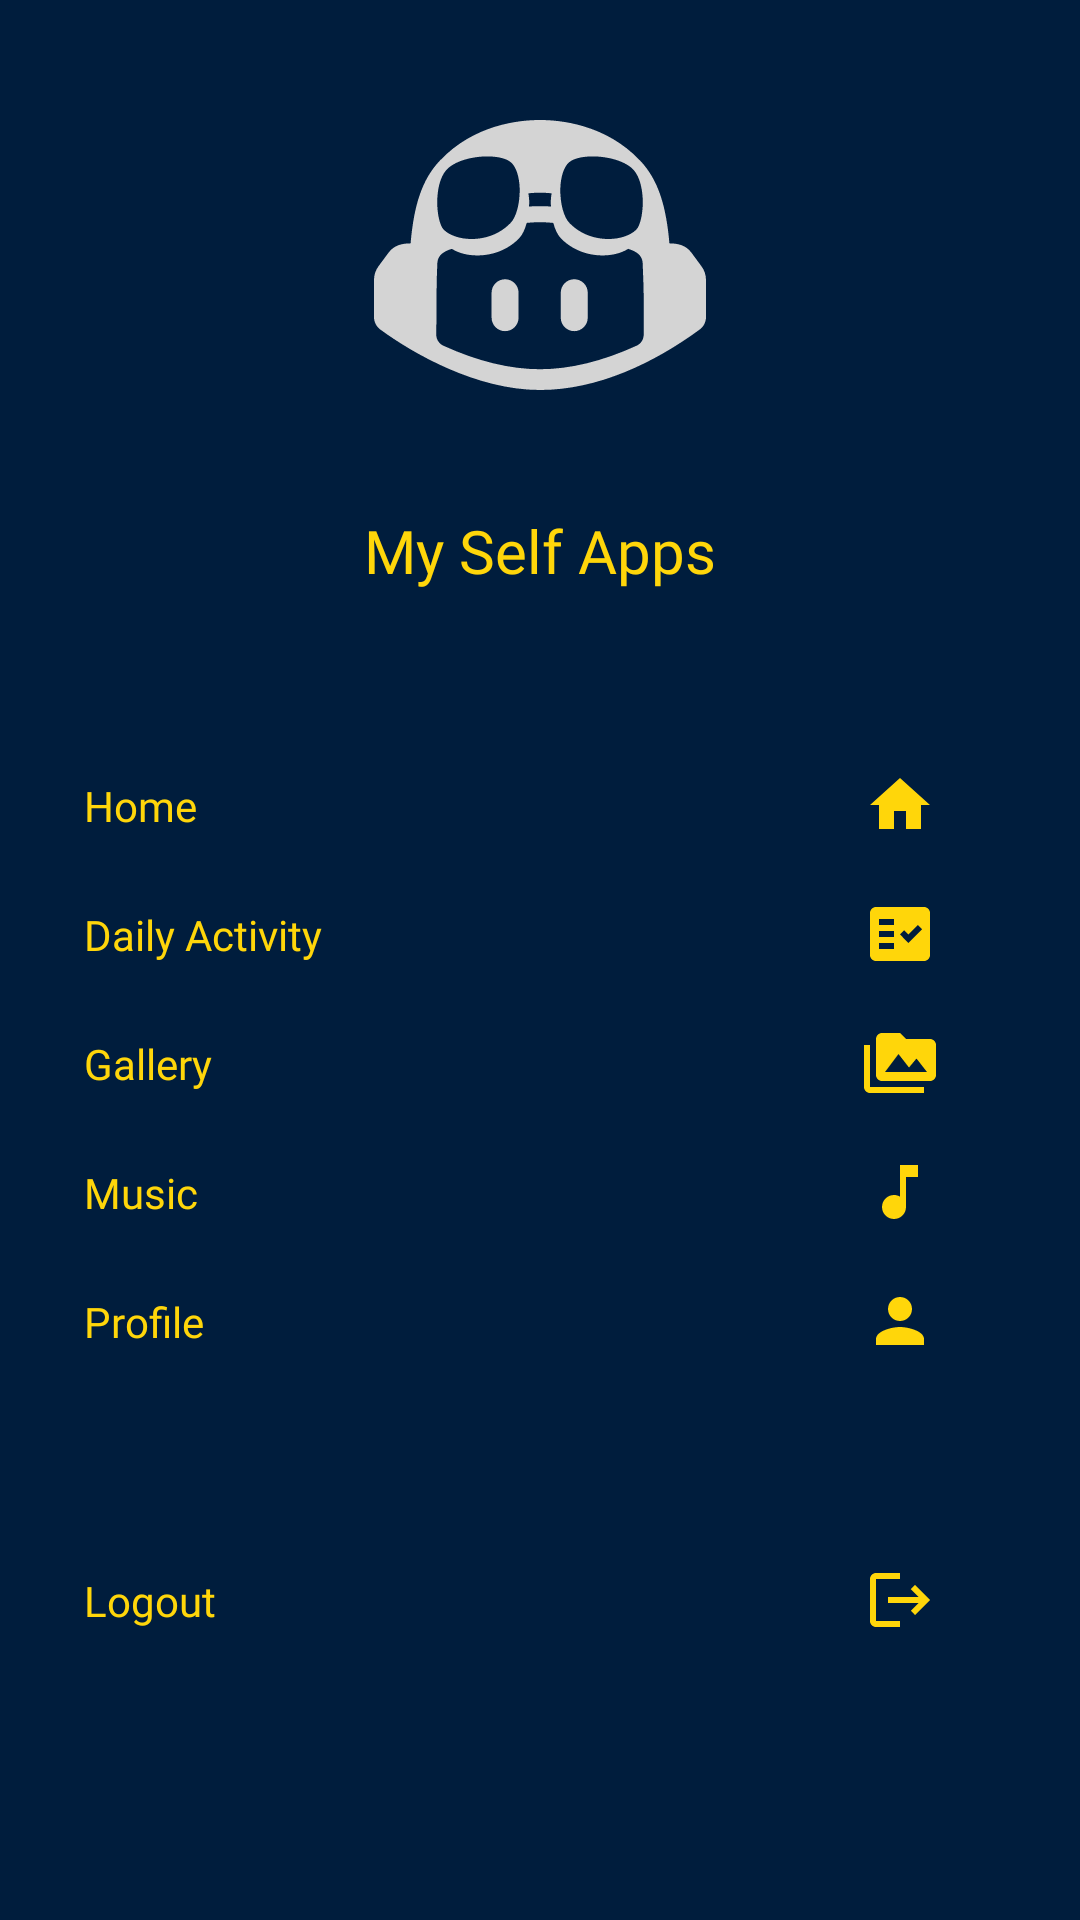

Android layout source for this screen:
<!-- AndroidManifest.xml: application theme Theme.10119211UTS. -->
<!-- res/layout/main_nav_drawer.xml -->
<?xml version="1.0" encoding="utf-8"?>
<LinearLayout xmlns:android="http://schemas.android.com/apk/res/android"
    android:layout_width="match_parent"
    android:layout_height="match_parent"
    android:orientation="vertical"
    android:background="@color/Primary">

    <ImageView
        android:layout_width="match_parent"
        android:layout_height="90dp"
        android:layout_margin="40dp"
        android:onClick="ClickLogo"
        android:src="@drawable/ic_logoputih" />

    <TextView
        android:layout_width="match_parent"
        android:layout_height="wrap_content"
        android:fontFamily="@font/bold"
        android:text="My Self Apps"
        android:textAlignment="center"
        android:textColor="@color/Icon"
        android:textSize="20sp" />

    <LinearLayout
        android:layout_marginTop="50dp"
        android:layout_width="match_parent"
        android:layout_height="wrap_content"
        android:gravity="center_vertical"
        android:onClick="ClickHome"
        android:orientation="horizontal">

    <TextView
        android:layout_width="0dp"
        android:layout_height="wrap_content"
        android:layout_marginStart="16dp"
        android:layout_weight="1"
        android:padding="12dp"
        android:textColor="@color/Photo"
        android:fontFamily="@font/regular"
        android:text="Home" />

    <ImageView
        android:layout_width="wrap_content"
        android:layout_height="wrap_content"
        android:layout_marginEnd="48dp"
        android:src="@drawable/ic_home" />
    </LinearLayout>
    <LinearLayout
        android:layout_width="match_parent"
        android:layout_height="wrap_content"
        android:gravity="center_vertical"
        android:onClick="ClickDaily"
        android:orientation="horizontal">

    <TextView
        android:layout_width="0dp"
        android:layout_height="wrap_content"
        android:layout_marginStart="16dp"
        android:layout_weight="1"
        android:padding="12dp"
        android:textColor="@color/Photo"
        android:fontFamily="@font/regular"
        android:text="Daily Activity"/>

    <ImageView
        android:layout_width="wrap_content"
        android:layout_height="wrap_content"
        android:layout_marginEnd="48dp"
        android:src="@drawable/ic_fact" />
    </LinearLayout>
    <LinearLayout
        android:layout_width="match_parent"
        android:layout_height="wrap_content"
        android:gravity="center_vertical"
        android:onClick="ClickGallery"
        android:orientation="horizontal">

        <TextView
            android:layout_width="0dp"
            android:layout_height="wrap_content"
            android:layout_marginStart="16dp"
            android:layout_weight="1"
            android:padding="12dp"
            android:textColor="@color/Photo"
            android:fontFamily="@font/regular"
            android:text="Gallery"/>

        <ImageView
            android:layout_width="wrap_content"
            android:layout_height="wrap_content"
            android:layout_marginEnd="48dp"
            android:src="@drawable/ic_media" />
    </LinearLayout>
    <LinearLayout
        android:layout_width="match_parent"
        android:layout_height="wrap_content"
        android:gravity="center_vertical"
        android:onClick="ClickMusic"
        android:orientation="horizontal">

        <TextView
            android:layout_width="0dp"
            android:layout_height="wrap_content"
            android:layout_marginStart="16dp"
            android:layout_weight="1"
            android:padding="12dp"
            android:textColor="@color/Photo"
            android:fontFamily="@font/regular"
            android:text="Music"/>

        <ImageView
            android:layout_width="wrap_content"
            android:layout_height="wrap_content"
            android:layout_marginEnd="48dp"
            android:src="@drawable/ic_music" />
    </LinearLayout>
    <LinearLayout
        android:layout_width="match_parent"
        android:layout_height="wrap_content"
        android:gravity="center_vertical"
        android:onClick="ClickProfile"
        android:orientation="horizontal">

        <TextView
            android:layout_width="0dp"
            android:layout_height="wrap_content"
            android:layout_marginStart="16dp"
            android:layout_weight="1"
            android:padding="12dp"
            android:textColor="@color/Photo"
            android:fontFamily="@font/regular"
            android:text="Profile"/>

        <ImageView
            android:layout_width="wrap_content"
            android:layout_height="wrap_content"
            android:layout_marginEnd="48dp"
            android:src="@drawable/ic_profil" />
    </LinearLayout>
    <LinearLayout
        android:layout_marginTop="50dp"
        android:layout_width="match_parent"
        android:layout_height="wrap_content"
        android:gravity="center_vertical"
        android:onClick="ClickLogout"
        android:orientation="horizontal">

        <TextView
            android:layout_width="0dp"
            android:layout_height="wrap_content"
            android:layout_marginStart="16dp"
            android:layout_weight="1"
            android:padding="12dp"
            android:textColor="@color/Photo"
            android:fontFamily="@font/regular"
            android:text="Logout"/>

        <ImageView
            android:layout_width="wrap_content"
            android:layout_height="wrap_content"
            android:layout_marginEnd="48dp"
            android:src="@drawable/ic_logout" />
    </LinearLayout>

</LinearLayout>
<!-- resources referenced by this layout -->
<resources>
  <color name="Icon">#ffd60a</color>
  <color name="Photo">#ffd60a</color>
  <color name="Primary">#001d3d</color>
  <!-- drawable ic_fact (drawable) -->
  <vector android:autoMirrored="true" android:height="24dp"
      android:tint="#ffd60a" android:viewportHeight="24"
      android:viewportWidth="24" android:width="24dp" xmlns:android="http://schemas.android.com/apk/res/android">
      <path android:fillColor="@android:color/white"
          android:fillType="evenOdd" android:pathData="M20,3H4C2.9,3 2,3.9 2,5v14c0,1.1 0.9,2 2,2h16c1.1,0 2,-0.9 2,-2V5C22,3.9 21.1,3 20,3zM10,17H5v-2h5V17zM10,13H5v-2h5V13zM10,9H5V7h5V9zM14.82,15L12,12.16l1.41,-1.41l1.41,1.42L17.99,9l1.42,1.42L14.82,15z"/>
  </vector>
  <!-- drawable ic_home (drawable) -->
  <vector android:height="24dp" android:tint="#ffd60a"
      android:viewportHeight="24" android:viewportWidth="24"
      android:width="24dp" xmlns:android="http://schemas.android.com/apk/res/android">
      <path android:fillColor="@android:color/white" android:pathData="M10,20v-6h4v6h5v-8h3L12,3 2,12h3v8z"/>
  </vector>
  <!-- drawable ic_logoputih: vector/xml drawable (drawable, 2901 chars, omitted) -->
  <!-- drawable ic_logout (drawable) -->
  <vector android:autoMirrored="true" android:height="24dp"
      android:tint="#ffd60a" android:viewportHeight="24"
      android:viewportWidth="24" android:width="24dp" xmlns:android="http://schemas.android.com/apk/res/android">
      <path android:fillColor="@android:color/white" android:pathData="M17,7l-1.41,1.41L18.17,11H8v2h10.17l-2.58,2.58L17,17l5,-5zM4,5h8V3H4c-1.1,0 -2,0.9 -2,2v14c0,1.1 0.9,2 2,2h8v-2H4V5z"/>
  </vector>
  <!-- drawable ic_media (drawable) -->
  <vector android:height="24dp" android:tint="#ffd60a"
      android:viewportHeight="24" android:viewportWidth="24"
      android:width="24dp" xmlns:android="http://schemas.android.com/apk/res/android">
      <path android:fillColor="@android:color/white" android:pathData="M2,6L0,6v5h0.01L0,20c0,1.1 0.9,2 2,2h18v-2L2,20L2,6zM22,4h-8l-2,-2L6,2c-1.1,0 -1.99,0.9 -1.99,2L4,16c0,1.1 0.9,2 2,2h16c1.1,0 2,-0.9 2,-2L24,6c0,-1.1 -0.9,-2 -2,-2zM7,15l4.5,-6 3.5,4.51 2.5,-3.01L21,15L7,15z"/>
  </vector>
  <!-- drawable ic_music (drawable) -->
  <vector android:height="24dp" android:tint="#ffd60a"
      android:viewportHeight="24" android:viewportWidth="24"
      android:width="24dp" xmlns:android="http://schemas.android.com/apk/res/android">
      <path android:fillColor="@android:color/white" android:pathData="M12,3v10.55c-0.59,-0.34 -1.27,-0.55 -2,-0.55 -2.21,0 -4,1.79 -4,4s1.79,4 4,4 4,-1.79 4,-4V7h4V3h-6z"/>
  </vector>
  <!-- drawable ic_profil (drawable) -->
  <vector android:height="24dp" android:tint="#ffd60a"
      android:viewportHeight="24" android:viewportWidth="24"
      android:width="24dp" xmlns:android="http://schemas.android.com/apk/res/android">
      <path android:fillColor="@android:color/white" android:pathData="M12,12c2.21,0 4,-1.79 4,-4s-1.79,-4 -4,-4 -4,1.79 -4,4 1.79,4 4,4zM12,14c-2.67,0 -8,1.34 -8,4v2h16v-2c0,-2.66 -5.33,-4 -8,-4z"/>
  </vector>
  <style name="Theme.10119211UTS." parent="Theme.AppCompat.Light.NoActionBar">
          
          <item name="colorPrimary">@color/Primary</item>
          <item name="colorPrimaryVariant">@color/Secondary</item>
          <item name="colorOnPrimary">@color/Photo</item>
          
          <item name="colorSecondary">@color/Icon</item>
          <item name="colorSecondaryVariant">@color/Image</item>
          <item name="colorOnSecondary">@color/Text</item>
          
          <item name="android:statusBarColor" tools:targetApi="l">?attr/colorPrimaryVariant</item>
          
      </style>
  <color name="Secondary">#000814</color>
  <color name="Image">#003566</color>
  <color name="Text">#d4d4d4</color>
</resources>
